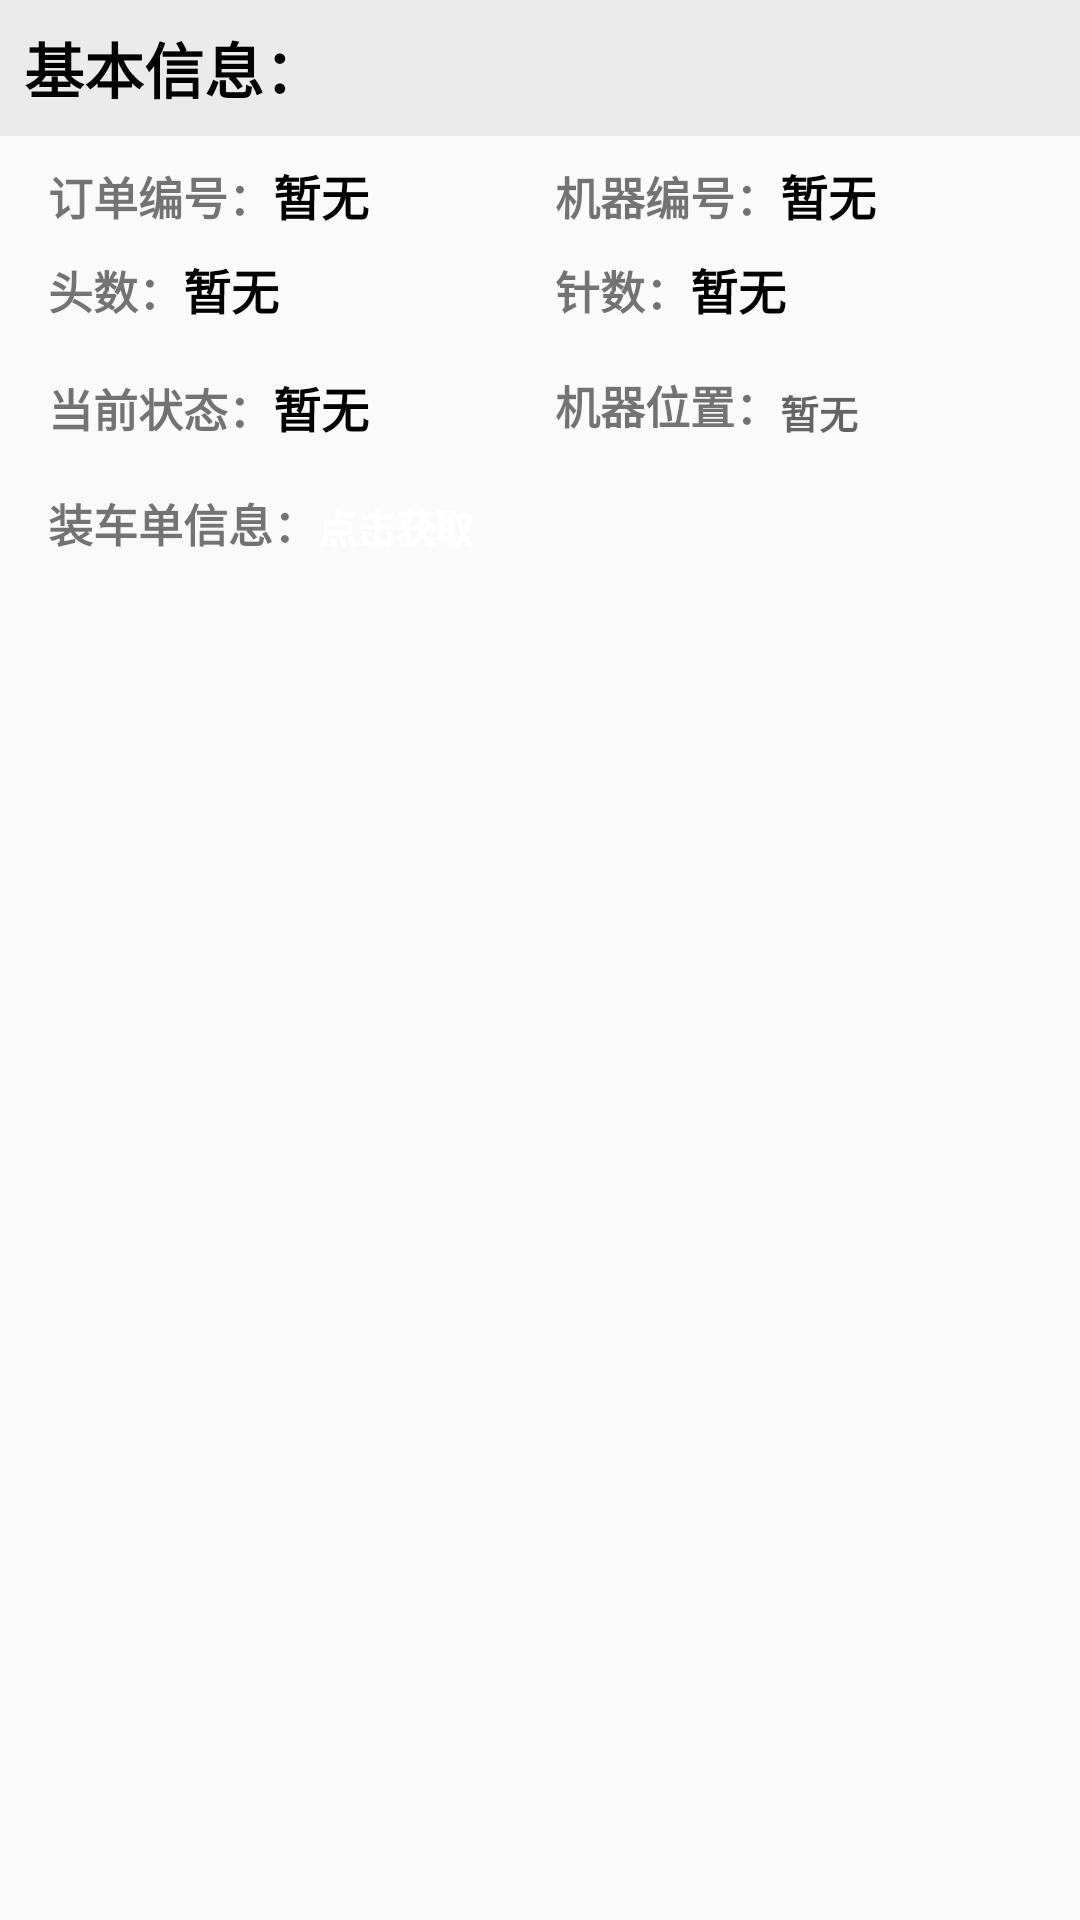

The Android layout XML behind this screen, and the referenced resources:
<!-- AndroidManifest.xml: application theme AppTheme -->
<!-- res/layout/machine_info.xml -->
<?xml version="1.0" encoding="utf-8"?>
<LinearLayout xmlns:android="http://schemas.android.com/apk/res/android"
    android:layout_width="match_parent" android:layout_height="wrap_content"
    android:orientation="vertical">

    <TextView
        android:id="@+id/basic_info_label"
        android:layout_width="match_parent"
        android:layout_height="wrap_content"
        android:padding="8dp"
        android:textSize="20sp"
        android:textStyle="bold"
        android:text="基本信息："
        android:textColor="@color/black"
        android:background="@color/windowBackground"/>
    <LinearLayout
        android:layout_width="match_parent"
        android:layout_height="wrap_content"
        android:layout_marginRight="16dp"
        android:layout_marginLeft="16dp"
        android:layout_marginTop="8dp"
        android:orientation="horizontal">
        <LinearLayout
            android:layout_width="0dp"
            android:layout_height="match_parent"
            android:layout_weight="1"
            android:orientation="horizontal">
            <TextView
                android:id="@+id/order_number_label"
                android:layout_width="wrap_content"
                android:layout_height="wrap_content"
                android:text="订单编号："
                android:textSize="15sp"
                android:textStyle="bold"/>
            <TextView
                android:id="@+id/order_number_tv"
                android:layout_width="0dp"
                android:layout_height="wrap_content"
                android:layout_weight="1"
                android:textSize="16sp"
                android:textStyle="bold"
                android:textColor="@color/black"
                android:text="暂无"/>
        </LinearLayout>
        <LinearLayout
            android:layout_width="0dp"
            android:layout_height="match_parent"
            android:layout_weight="1"
            android:orientation="horizontal">
            <TextView
                android:id="@+id/machine_number_label"
                android:layout_width="wrap_content"
                android:layout_height="wrap_content"
                android:layout_marginLeft="5dp"
                android:text="机器编号："
                android:textSize="15sp"
                android:textStyle="bold"/>
            <TextView
                android:id="@+id/machine_number_tv"
                android:layout_width="0dp"
                android:layout_height="wrap_content"
                android:layout_weight="1"
                android:textSize="16sp"
                android:textStyle="bold"
                android:textColor="@color/black"
                android:text="暂无"/>
        </LinearLayout>
    </LinearLayout>
    <LinearLayout
        android:layout_width="match_parent"
        android:layout_height="wrap_content"
        android:layout_marginRight="16dp"
        android:layout_marginLeft="16dp"
        android:layout_marginTop="8dp"
        android:id="@+id/needle_and_header"
        android:orientation="horizontal">
        <LinearLayout
            android:layout_width="0dp"
            android:layout_height="match_parent"
            android:layout_weight="1"
            android:orientation="horizontal">
            <TextView
                android:id="@+id/header_number_label"
                android:layout_width="wrap_content"
                android:layout_height="wrap_content"
                android:text="头数："
                android:textSize="15sp"
                android:textStyle="bold"/>
            <TextView
                android:id="@+id/header_number_tv"
                android:layout_width="0dp"
                android:layout_height="wrap_content"
                android:layout_weight="1"
                android:textSize="16sp"
                android:textStyle="bold"
                android:textColor="@color/black"
                android:text="暂无"/>
        </LinearLayout>
        <LinearLayout
            android:layout_width="0dp"
            android:layout_height="match_parent"
            android:layout_weight="1"
            android:orientation="horizontal">
            <TextView
                android:id="@+id/needle_number_label"
                android:layout_width="wrap_content"
                android:layout_height="wrap_content"
                android:layout_marginLeft="5dp"
                android:text="针数："
                android:textSize="15sp"
                android:textStyle="bold"/>
            <TextView
                android:id="@+id/needle_number_tv"
                android:layout_width="0dp"
                android:layout_height="wrap_content"
                android:layout_weight="1"
                android:textSize="16sp"
                android:textStyle="bold"
                android:textColor="@color/black"
                android:text="暂无"/>
        </LinearLayout>
    </LinearLayout>

    <LinearLayout
        android:layout_width="match_parent"
        android:layout_height="wrap_content"
        android:layout_marginRight="16dp"
        android:layout_marginLeft="16dp"
        android:layout_marginTop="16dp"
        android:orientation="horizontal">
        <LinearLayout
            android:layout_width="0dp"
            android:layout_height="match_parent"
            android:layout_weight="1"
            android:orientation="horizontal">
            <TextView
                android:id="@+id/current_status_label"
                android:layout_width="wrap_content"
                android:layout_height="wrap_content"
                android:text="当前状态："
                android:textSize="15sp"
                android:textStyle="bold"/>
            <TextView
                android:id="@+id/current_status_tv"
                android:layout_width="0dp"
                android:layout_height="wrap_content"
                android:layout_weight="1"
                android:textSize="16sp"
                android:textStyle="bold"
                android:textColor="@color/black"
                android:text="暂无"/>
        </LinearLayout>
        <LinearLayout
            android:layout_width="0dp"
            android:layout_height="match_parent"
            android:layout_weight="1"
            android:orientation="horizontal">
            <TextView
                android:id="@+id/location_label"
                android:layout_width="wrap_content"
                android:layout_height="wrap_content"
                android:layout_marginLeft="5dp"
                android:text="机器位置："
                android:textSize="15sp"
                android:textStyle="bold"/>
            <TextView
                android:id="@+id/location_tv"
                android:layout_width="wrap_content"
                android:layout_height="wrap_content"
                android:textColor="@color/white"
                android:textSize="13sp"
                android:textStyle="bold"
                android:background="@drawable/textview_button"
                android:hint="暂无"/>
        </LinearLayout>
    </LinearLayout>

    <LinearLayout
        android:layout_width="match_parent"
        android:layout_height="wrap_content"
        android:layout_marginRight="16dp"
        android:layout_marginLeft="16dp"
        android:layout_marginTop="16dp"
        android:layout_marginBottom="8dp"
        android:orientation="horizontal">
        <LinearLayout
            android:layout_width="0dp"
            android:layout_height="match_parent"
            android:layout_weight="1"
            android:orientation="horizontal">
            <TextView
                android:id="@+id/intall_list_label"
                android:layout_width="wrap_content"
                android:layout_height="wrap_content"
                android:text="装车单信息："
                android:textSize="15sp"
                android:textStyle="bold"/>
            <TextView
                android:id="@+id/intall_list_tv"
                android:layout_width="wrap_content"
                android:layout_height="wrap_content"
                android:textColor="@color/white"
                android:textSize="13sp"
                android:textStyle="bold"
                android:background="@drawable/textview_button"
                android:text="点击获取"/>
        </LinearLayout>

        <LinearLayout
            android:layout_width="0dp"
            android:layout_height="match_parent"
            android:layout_weight="1"
            android:paddingLeft="5dp"
            android:orientation="horizontal">
            <TextView
                android:id="@+id/warning_tv"
                android:layout_width="match_parent"
                android:layout_height="match_parent"
                android:layout_gravity="center"
                android:textSize="24sp"
                android:textStyle="bold"
                android:textColor="@color/black"/>
        </LinearLayout>
    </LinearLayout>
</LinearLayout>
<!-- resources referenced by this layout -->
<resources>
  <color name="black">#000000</color>
  <color name="white">#ffffff</color>
  <color name="windowBackground">#EBEBEB</color>
  <style name="AppTheme" parent="Theme.AppCompat.Light.DarkActionBar">
          
          <item name="colorPrimary">@color/colorPrimary</item>
          <item name="colorPrimaryDark">@color/colorPrimaryDark</item>
          <item name="colorAccent">@color/colorAccent</item>
      </style>
  <color name="colorPrimary">#393A3F</color>
  <color name="colorPrimaryDark">#303135</color>
  <color name="colorAccent">#1aaba8</color>
</resources>
